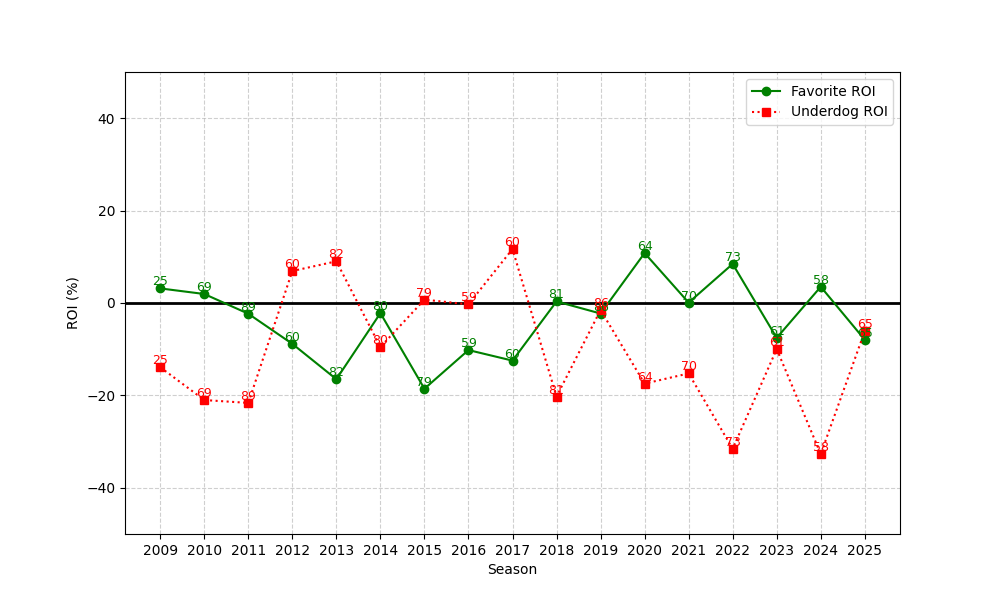

Values plotted in this chart, from the file beside it:
season, n, favorite_roi, underdog_roi
2009, 25, 3.159, -13.9
2010, 69, 1.947, -21
2011, 89, -2.323, -21.63
2012, 60, -8.842, 6.918
2013, 82, -16.5, 9.024
2014, 80, -2.191, -9.531
2015, 79, -18.56, 0.7309
2016, 59, -10.19, -0.2893
2017, 60, -12.47, 11.68
2018, 81, 0.3326, -20.25
2019, 86, -2.279, -1.517
2020, 64, 10.81, -17.45
2021, 70, 0.08578, -15.25
2022, 73, 8.455, -31.56
2023, 61, -7.551, -9.98
2024, 58, 3.517, -32.69
2025, 65, -7.961, -6.091
